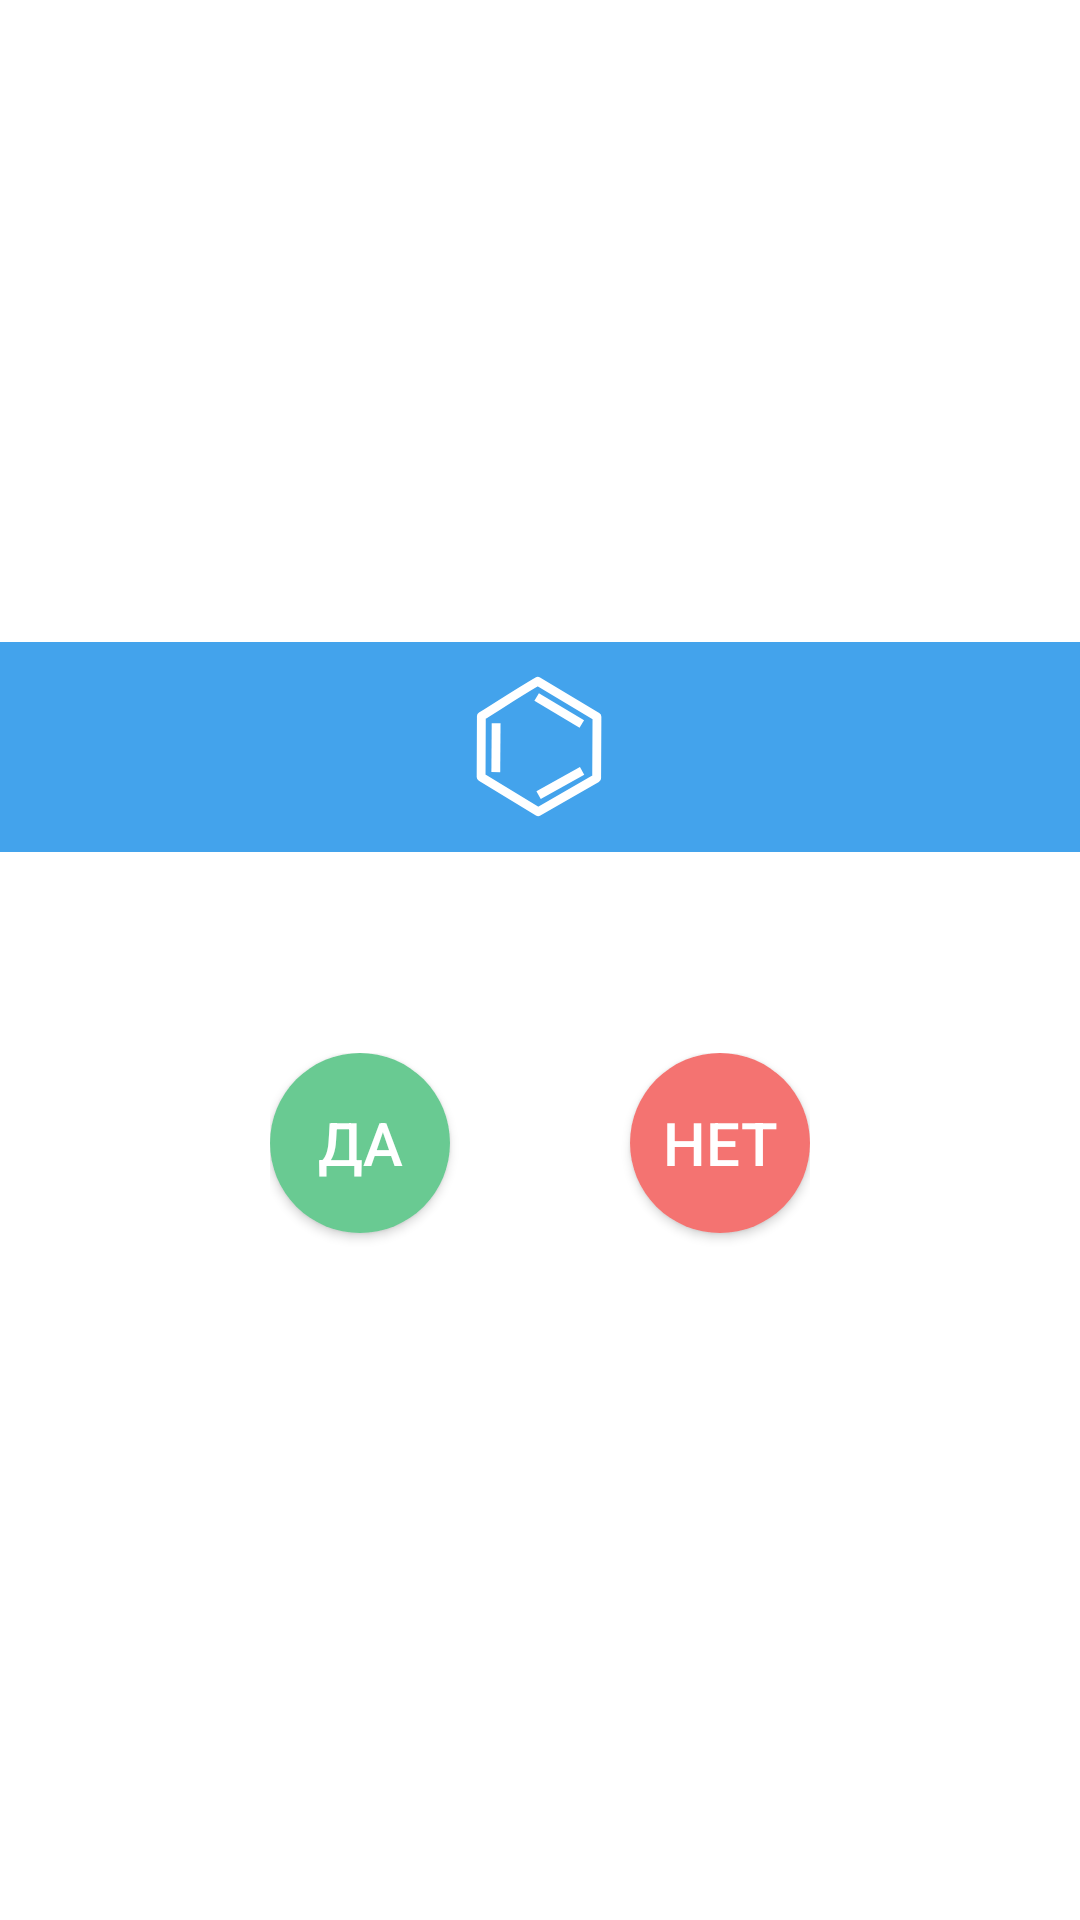

Android layout source for this screen:
<!-- AndroidManifest.xml: application theme AppTheme -->
<!-- res/layout/custom_dialog.xml -->
<?xml version="1.0" encoding="utf-8"?>
<LinearLayout xmlns:android="http://schemas.android.com/apk/res/android"
    android:layout_width="match_parent"
    android:layout_height="wrap_content"
    android:orientation="vertical"
    android:gravity="center"
    android:background="#fff">

    <RelativeLayout
        android:layout_width="match_parent"
        android:layout_height="wrap_content"
        android:background="#43a3ec">

        <ImageView
            android:background="@drawable/bensol"
            android:layout_width="70dp"
            android:layout_height="70dp"
            android:layout_centerInParent="true" />

    </RelativeLayout>

    <LinearLayout
        android:layout_width="match_parent"
        android:layout_height="wrap_content"
        android:orientation="vertical">

        <TextView
            android:id="@+id/question"
            android:layout_marginStart="10dp"
            android:layout_marginEnd="10dp"
            android:layout_marginTop="20dp"
            android:layout_marginBottom="20dp"
            android:layout_width="match_parent"
            android:layout_height="wrap_content"
            android:textAlignment="center"
            android:textColor="#000"
            android:textSize="20dp"/>

        <LinearLayout
            android:layout_marginBottom="10dp"
            android:layout_gravity="center"
            android:orientation="horizontal"
            android:layout_width="wrap_content"
            android:layout_height="wrap_content">

            <Button
                android:id="@+id/ok"
                android:layout_width="60dp"
                android:layout_height="60dp"
                android:layout_marginEnd="30dp"
                android:layout_marginBottom="5dp"
                android:gravity="center"
                android:layout_gravity="center_horizontal"
                android:text="Да"
                android:textSize="20dp"
                android:background="@drawable/circleg"
                android:textColor="#fff" />

            <Button
                android:id="@+id/no"
                android:layout_width="60dp"
                android:layout_height="60dp"
                android:layout_marginStart="30dp"
                android:layout_marginBottom="5dp"
                android:gravity="center"
                android:layout_gravity="center_horizontal"
                android:text="НЕТ"
                android:textSize="20dp"
                android:background="@drawable/circler"
                android:textColor="#fff" />

        </LinearLayout>

    </LinearLayout>

</LinearLayout>
<!-- resources referenced by this layout -->
<resources>
  <!-- drawable bensol (drawable) -->
  <vector xmlns:android="http://schemas.android.com/apk/res/android" xmlns:aapt="http://schemas.android.com/aapt"
      android:viewportWidth="190"
      android:viewportHeight="190"
      android:width="190dp"
      android:height="190dp">
      <group
          android:rotation="28.95575"
          android:pivotX="95.25468"
          android:pivotY="98.02841">
          <path
              android:pathData="M33.700075566425326 96.89833886419297C44.18759556642533 78.01438886419294 52.171335566425334 62.71988886419297 63.00466556642532 44.460928864192965L125.44247556642532 46.67219886419295L152.04843556642533 95.31495886419299L120.50219556642531 147.54363886419299L60.09377556642532 145.04396886419295L33.700075566425326 96.89833886419297z"
              android:strokeColor="#FFFFFF"
              android:strokeWidth="8"
              android:strokeLineJoin="round" />
      </group>
      <path
          android:pathData="M93.71651814401031 138.48664913588672L133.08364615857482 116.52391608883033"
          android:strokeColor="#FFFFFF"
          android:strokeWidth="8"
          android:strokeLineJoin="round" />
      <path
          android:pathData="M55.298817524596814 73.45145530104631L55.01310323888251 117.73716958676061"
          android:strokeColor="#FFFFFF"
          android:strokeWidth="8"
          android:strokeLineJoin="round" />
      <path
          android:pathData="M91.9654819435676 49.7847907590671L132.8226241535743 74.12951064761096"
          android:strokeColor="#FFFFFF"
          android:strokeWidth="8"
          android:strokeLineJoin="round" />
  </vector>
  <!-- drawable circleg (drawable) -->
  <?xml version="1.0" encoding="utf-8"?>
  <shape
      xmlns:android="http://schemas.android.com/apk/res/android"
      android:shape="oval">
  
      <solid android:color="#69ca92"/>
  
      <size
          android:width="25dp"
          android:height="25dp"/>
  </shape>
  <!-- drawable circler (drawable) -->
  <?xml version="1.0" encoding="utf-8"?>
  <shape
      xmlns:android="http://schemas.android.com/apk/res/android"
      android:shape="oval">
  
      <solid android:color="#f47371"/>
  
      <size
          android:width="25dp"
          android:height="25dp"/>
  </shape>
  <style name="AppTheme" parent="Theme.AppCompat.Light.DarkActionBar">
          
          <item name="colorPrimary">@color/colorPrimary</item>
          <item name="colorPrimaryDark">@color/colorPrimaryDark</item>
          <item name="colorAccent">@color/colorAccent</item>
      </style>
  <color name="colorPrimary">#A064FF</color>
  <color name="colorPrimaryDark">#904aff</color>
  <color name="colorAccent">#efefef</color>
</resources>
